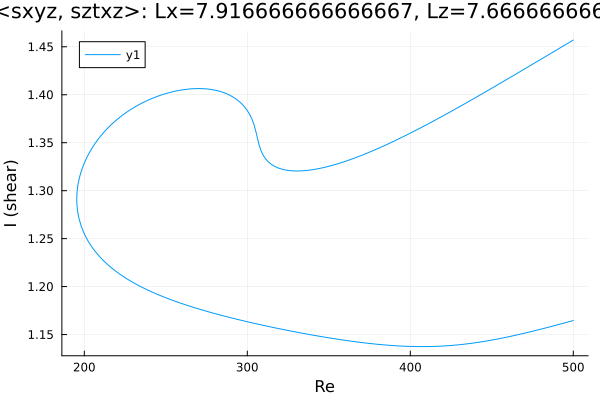

The data file committed next to this chart (first rows):
Re, shear
500.0, 1.457
498.8, 1.456
497.4, 1.454
496, 1.453
494.6, 1.452
493.2, 1.45
491.8, 1.449
490.4, 1.447
488.9, 1.446
487.5, 1.444
486.1, 1.443
484.7, 1.442
483.3, 1.44
481.9, 1.439
480.5, 1.437
479, 1.436
477.6, 1.434
476.2, 1.433
474.8, 1.432
473.4, 1.43
472, 1.429
470.6, 1.427
469.2, 1.426
467.7, 1.425
466.3, 1.423
464.9, 1.422
463.5, 1.42
462.1, 1.419
460.7, 1.417
459.3, 1.416
457.8, 1.415
456.4, 1.413
455, 1.412
453.6, 1.41
452.2, 1.409
450.8, 1.408
449.4, 1.406
447.9, 1.405
446.5, 1.403
445.1, 1.402
443.7, 1.401
442.3, 1.399
440.9, 1.398
439.5, 1.396
438, 1.395
436.6, 1.394
435.2, 1.392
433.8, 1.391
432.4, 1.39
431, 1.388
429.6, 1.387
428.1, 1.386
426.7, 1.384
425.3, 1.383
423.9, 1.382
422.5, 1.38
421.1, 1.379
419.7, 1.378
418.2, 1.376
416.8, 1.375
... 443 more rows
